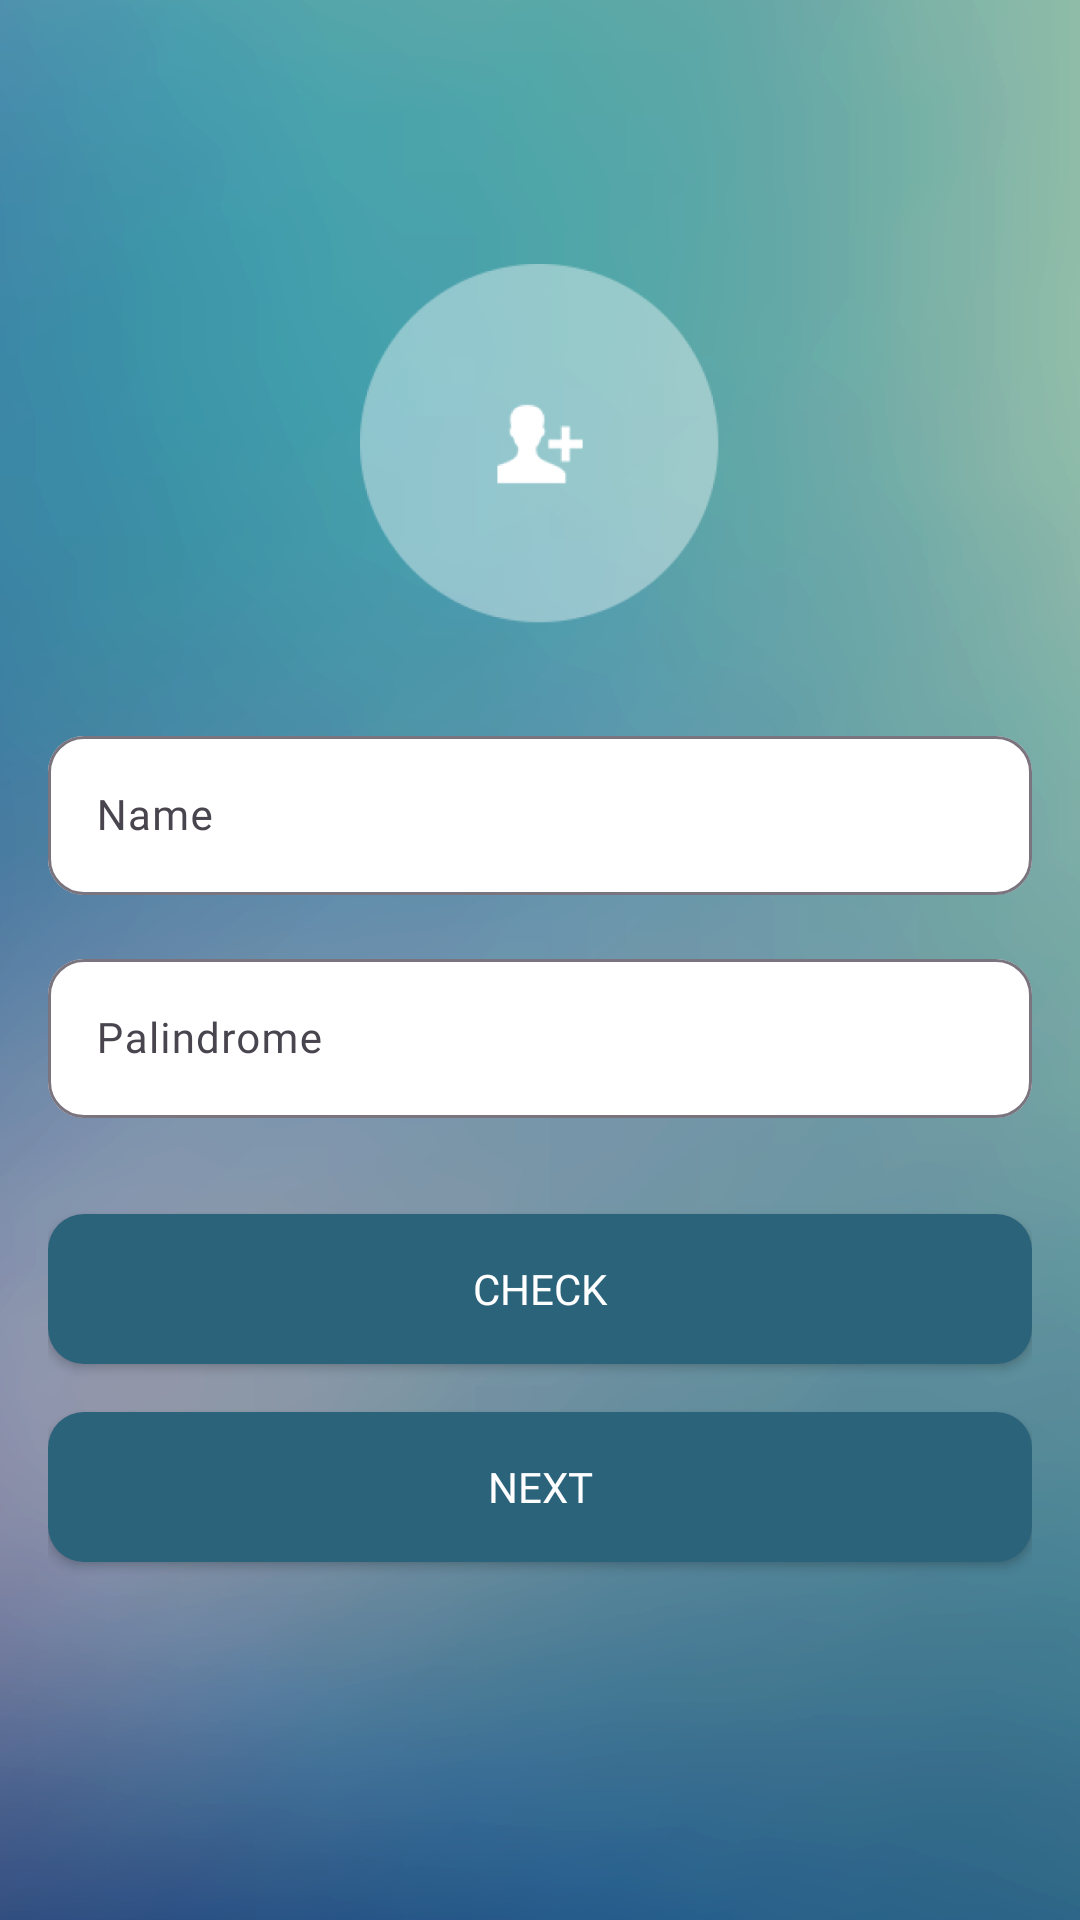

Reconstruct the res/layout file that produces this screen, plus the resources it refers to.
<!-- AndroidManifest.xml: application theme Theme.MobileTestSuitmedia -->
<!-- res/layout/activity_first_screen.xml -->
<?xml version="1.0" encoding="utf-8"?>
<androidx.constraintlayout.widget.ConstraintLayout
    xmlns:android="http://schemas.android.com/apk/res/android"
    xmlns:app="http://schemas.android.com/apk/res-auto"
    xmlns:tools="http://schemas.android.com/tools"
    android:id="@+id/first_screen"
    android:layout_width="match_parent"
    android:layout_height="match_parent"
    android:padding="16dp"
    android:background="@drawable/background"
    tools:context=".ui.activity.FirstScreen">

    <ImageView
        android:id="@+id/iv_photo"
        android:layout_width="120dp"
        android:layout_height="120dp"
        android:layout_marginTop="72dp"
        android:contentDescription="@string/photo"
        android:src="@drawable/ic_photo"
        app:layout_constraintEnd_toEndOf="parent"
        app:layout_constraintStart_toStartOf="parent"
        app:layout_constraintTop_toTopOf="parent" />

    <com.google.android.material.textfield.TextInputLayout
        android:id="@+id/nameEditTextLayout"
        android:layout_width="match_parent"
        android:layout_height="wrap_content"
        android:layout_marginTop="32dp"
        app:boxCornerRadiusBottomEnd="12dp"
        app:boxCornerRadiusBottomStart="12dp"
        app:boxCornerRadiusTopEnd="12dp"
        app:boxCornerRadiusTopStart="12dp"
        app:boxBackgroundColor="@color/white"
        app:layout_constraintEnd_toEndOf="parent"
        app:layout_constraintStart_toStartOf="parent"
        app:layout_constraintTop_toBottomOf="@+id/iv_photo">

        <com.google.android.material.textfield.TextInputEditText
            android:id="@+id/et_name"
            android:layout_width="match_parent"
            android:layout_height="wrap_content"
            android:ems="10"
            android:hint="@string/name"
            android:inputType="text"
            android:fontFamily="@font/poppins_medium"
            android:textSize="14sp" />
    </com.google.android.material.textfield.TextInputLayout>

    <com.google.android.material.textfield.TextInputLayout
        android:id="@+id/palindromeEditTextLayout"
        android:layout_width="match_parent"
        android:layout_height="wrap_content"
        android:layout_marginTop="16dp"
        app:boxCornerRadiusBottomEnd="12dp"
        app:boxCornerRadiusBottomStart="12dp"
        app:boxCornerRadiusTopEnd="12dp"
        app:boxCornerRadiusTopStart="12dp"
        app:boxBackgroundColor="@color/white"
        app:layout_constraintEnd_toEndOf="parent"
        app:layout_constraintStart_toStartOf="parent"
        app:layout_constraintTop_toBottomOf="@+id/nameEditTextLayout">

        <com.google.android.material.textfield.TextInputEditText
            android:id="@+id/et_palindrome"
            android:layout_width="match_parent"
            android:layout_height="wrap_content"
            android:ems="10"
            android:hint="@string/palindrome"
            android:inputType="text"
            android:textSize="14sp"
            android:fontFamily="@font/poppins_medium"/>
    </com.google.android.material.textfield.TextInputLayout>

    <androidx.appcompat.widget.AppCompatButton
        android:id="@+id/btn_check"
        android:layout_width="match_parent"
        android:layout_height="50dp"
        android:layout_marginTop="32dp"
        android:background="@drawable/bg_text"
        android:backgroundTint="#2B637B"
        android:layout_marginBottom="15dp"
        android:text="@string/check"
        android:textColor="#FFF"
        android:fontFamily="@font/poppins_medium"
        app:layout_constraintEnd_toEndOf="parent"
        app:layout_constraintStart_toStartOf="parent"
        app:layout_constraintTop_toBottomOf="@+id/palindromeEditTextLayout" />

    <androidx.appcompat.widget.AppCompatButton
        android:id="@+id/btn_next"
        android:layout_width="match_parent"
        android:layout_height="50dp"
        android:layout_marginTop="16dp"
        android:background="@drawable/bg_text"
        android:backgroundTint="#2B637B"
        android:layout_marginBottom="15dp"
        android:text="@string/next"
        android:textColor="#FFF"
        android:fontFamily="@font/poppins_medium"
        app:layout_constraintEnd_toEndOf="parent"
        app:layout_constraintStart_toStartOf="parent"
        app:layout_constraintTop_toBottomOf="@+id/btn_check" />

</androidx.constraintlayout.widget.ConstraintLayout>
<!-- resources referenced by this layout -->
<resources>
  <!-- drawable background: png bitmap (drawable, 215703 bytes) -->
  <!-- drawable bg_text (drawable) -->
  <?xml version="1.0" encoding="utf-8"?>
  <shape xmlns:android="http://schemas.android.com/apk/res/android" android:shape="rectangle">
      <solid android:color="#E2E3E4" />
      <corners android:radius="12dp" />
  </shape>
  <!-- drawable ic_photo: png bitmap (drawable, 14081 bytes) -->
  <string name="check">CHECK</string>
  <string name="name">Name</string>
  <string name="next">NEXT</string>
  <string name="palindrome">Palindrome</string>
  <string name="photo">photo</string>
  <style name="Theme.MobileTestSuitmedia" parent="Theme.Material3.Light.NoActionBar" />
  <!-- not gathered from this repository: default colours our renderer supplied (Android Studio template values) -->
  <color name="white">#FFFFFFFF</color>
</resources>
